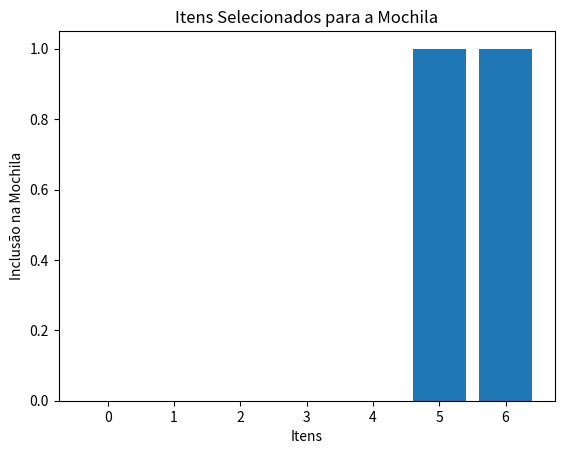

Source code (Python):
import itertools
import matplotlib.pyplot as plt

custo_e_peso = [[5, 200], [3, 150], [1, 52], [6, 317], [4, 250], [7, 254], [9, 223]]
peso_maximo_mochila = 500

def calcular_custo_total(itens):
    custo_total = 0
    peso_total = 0
    for i in range(len(itens)):
        if itens[i] == 1:
            custo_total += custo_e_peso[i][0]
            peso_total += custo_e_peso[i][1]
    if peso_total > peso_maximo_mochila:
        return 0  # Penaliza soluções inválidas que ultrapassam o peso máximo da mochila
    else:
        return custo_total

num_itens = len(custo_e_peso)
melhor_custo = 0
melhor_combinacao = []

for r in range(1, num_itens+1):
    combinacoes = list(itertools.combinations(range(num_itens), r))
    for combinacao in combinacoes:
        itens = [0] * num_itens
        for i in combinacao:
            itens[i] = 1
        custo = calcular_custo_total(itens)
        if custo > melhor_custo:
            melhor_custo = custo
            melhor_combinacao = itens

print("Melhor solução encontrada:")
print("Itens:", melhor_combinacao)
print("Custo total:", melhor_custo)

plt.bar(range(len(melhor_combinacao)), melhor_combinacao)
plt.xlabel('Itens')
plt.ylabel('Inclusão na Mochila')
plt.title('Itens Selecionados para a Mochila')
plt.show()